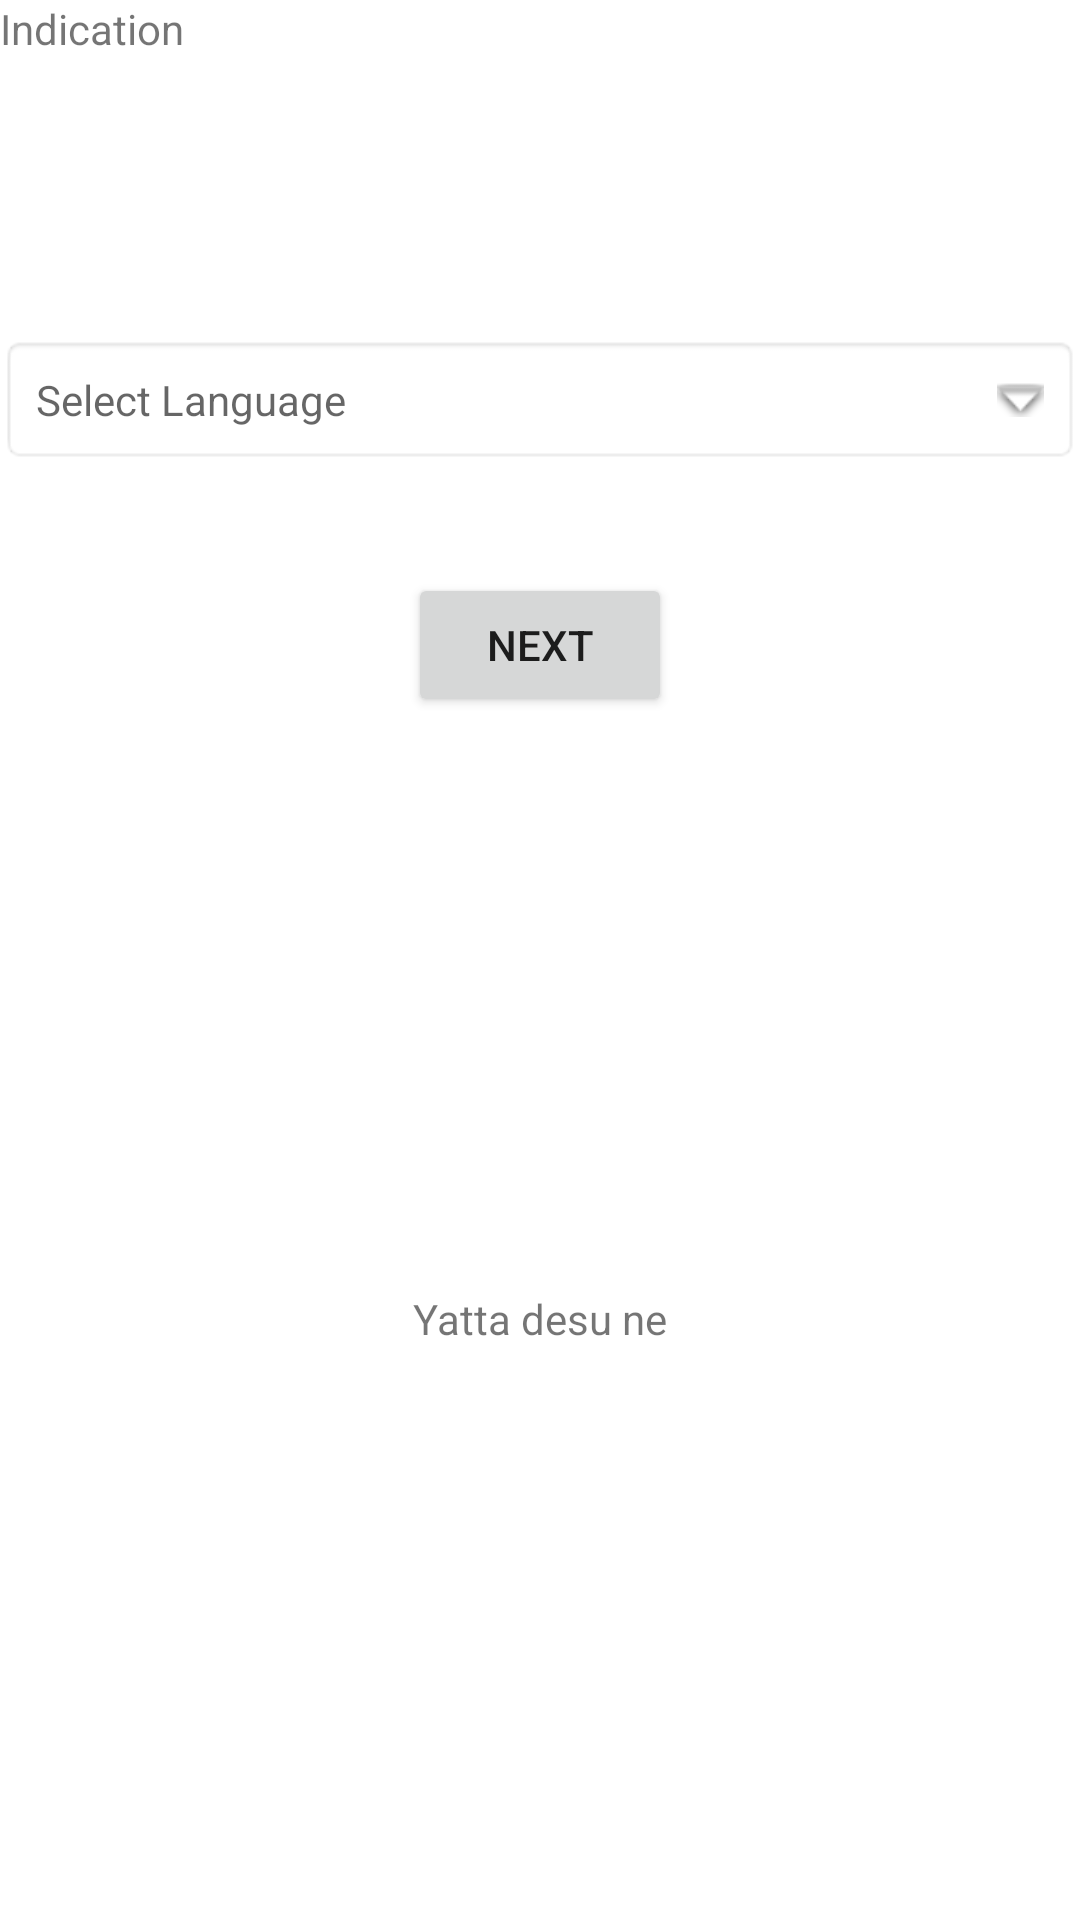

Reconstruct the res/layout file that produces this screen, plus the resources it refers to.
<!-- AndroidManifest.xml: application theme Theme.MM -->
<!-- res/layout/activity_option.xml -->
<?xml version="1.0" encoding="utf-8"?>
<androidx.constraintlayout.widget.ConstraintLayout xmlns:android="http://schemas.android.com/apk/res/android"
    xmlns:app="http://schemas.android.com/apk/res-auto"
    xmlns:tools="http://schemas.android.com/tools"
    android:layout_width="match_parent"
    android:layout_height="match_parent"
    tools:context=".optionActivity.Option">

    <TextView
        android:id="@+id/bottomText"
        android:layout_width="wrap_content"
        android:layout_height="wrap_content"
        android:text="Yatta desu ne"
        app:layout_constraintBottom_toBottomOf="parent"
        app:layout_constraintEnd_toEndOf="parent"
        app:layout_constraintHorizontal_bias="0.5"
        app:layout_constraintStart_toStartOf="parent"
        app:layout_constraintTop_toBottomOf="@+id/btnNext" />

    <Button
        android:id="@+id/btnNext"
        android:layout_width="wrap_content"
        android:layout_height="wrap_content"
        android:text="Next"
        app:layout_constraintBottom_toTopOf="@+id/bottomText"
        app:layout_constraintEnd_toEndOf="parent"
        app:layout_constraintHorizontal_bias="0.5"
        app:layout_constraintStart_toStartOf="parent"
        app:layout_constraintTop_toTopOf="parent" />

    

    <TextView
        android:id="@+id/textView"
        android:layout_width="match_parent"
        android:layout_height="wrap_content"
        android:layout_centerInParent="true"
        android:layout_marginTop="75dp"
        android:background="@android:drawable/editbox_background"
        android:drawableRight="@android:drawable/arrow_down_float"
        android:drawablePadding="16dp"
        android:hint="Select Language"
        android:padding="12dp"
        app:layout_constraintBottom_toTopOf="@+id/btnNext"
        app:layout_constraintTop_toTopOf="parent"
        tools:layout_editor_absoluteX="0dp" />

    <androidx.constraintlayout.widget.Guideline
        android:id="@+id/guideline2"
        android:layout_width="wrap_content"
        android:layout_height="wrap_content"
        android:orientation="vertical"
        app:layout_constraintGuide_begin="20dp" />

    <TextView
        android:id="@+id/textView11"
        android:layout_width="wrap_content"
        android:layout_height="wrap_content"
        android:text="Indication"
        app:layout_constraintStart_toStartOf="parent"
        app:layout_constraintTop_toTopOf="parent" />

</androidx.constraintlayout.widget.ConstraintLayout>
<!-- resources referenced by this layout -->
<resources>
  <style name="Theme.MM" parent="Theme.MaterialComponents.DayNight.NoActionBar">
          
          <item name="colorPrimary">@color/black</item>
          <item name="colorPrimaryVariant">@color/black</item>
          <item name="colorOnPrimary">@color/white</item>
          
          <item name="colorSecondary">@color/teal_200</item>
          <item name="colorSecondaryVariant">@color/teal_700</item>
          <item name="colorOnSecondary">@color/black</item>
          
          <item name="android:statusBarColor" tools:targetApi="l">?attr/colorPrimaryVariant</item>
          
  
          <item name="backgroundColor">@color/white</item>
      </style>
  <color name="black">#FF000000</color>
  <color name="white">#FFFFFFFF</color>
  <color name="teal_200">#FF03DAC5</color>
  <color name="teal_700">#FF018786</color>
</resources>
